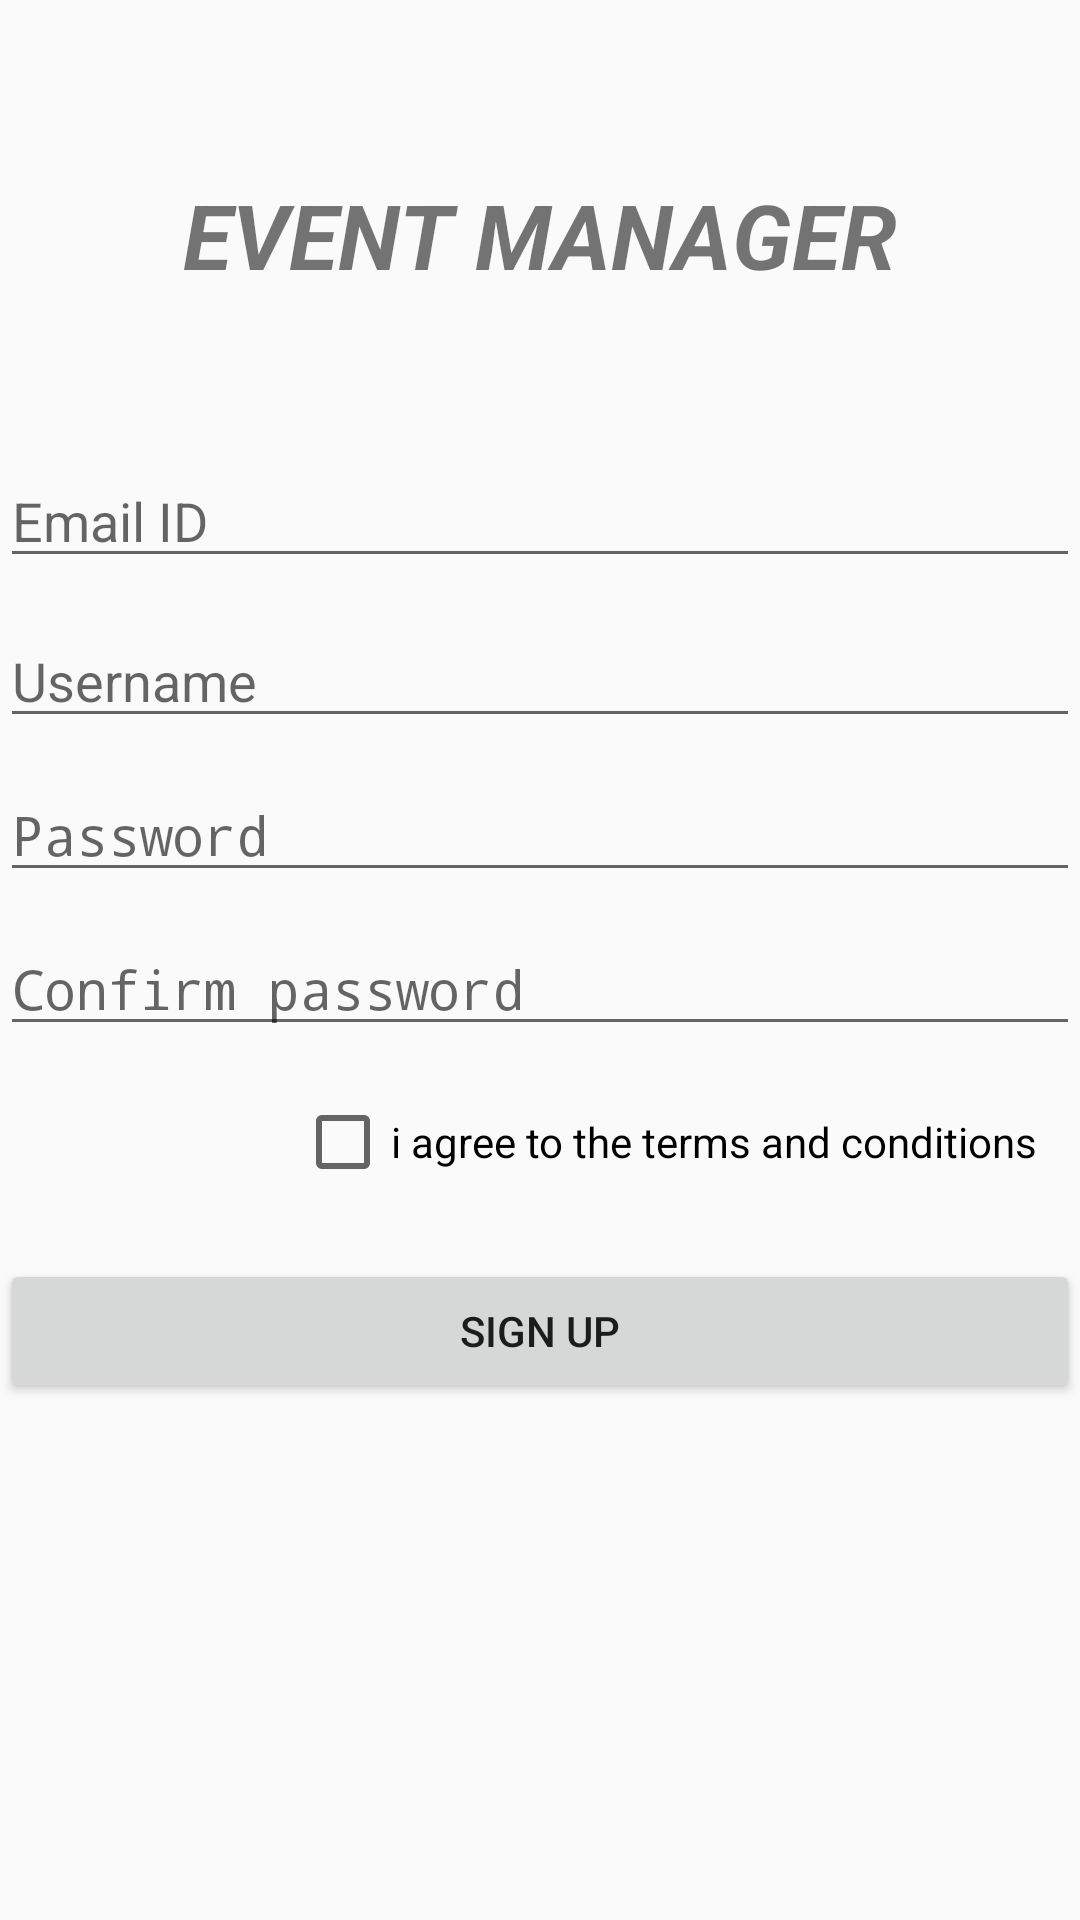

Android layout source for this screen:
<!-- AndroidManifest.xml: application theme AppTheme -->
<!-- res/layout/fragment_signup.xml -->
<RelativeLayout xmlns:android="http://schemas.android.com/apk/res/android"
    xmlns:tools="http://schemas.android.com/tools"
    android:layout_width="match_parent"
    android:layout_height="match_parent"
    tools:context="com.example.ameghana.eventplanner.Signup">

    <TextView
        android:layout_width="wrap_content"
        android:layout_height="wrap_content"
        android:text="Event manager"
        android:textAllCaps="true"
        android:textSize="30sp"
        android:textStyle="italic|bold"
        android:fontFamily="sans-serif"

        android:id="@+id/titlee"
        android:layout_below="@+id/textInputLayout2"
        android:layout_centerHorizontal="true"
        android:layout_marginTop="42dp" />
    <android.support.design.widget.TextInputLayout
        android:layout_width="match_parent"
        android:layout_height="wrap_content"
        android:layout_marginTop="8dp"
        android:layout_marginBottom="8dp"
        android:id="@+id/textInputLayout2"></android.support.design.widget.TextInputLayout>
    <EditText
        android:id="@+id/input_email"
        android:layout_width="match_parent"
        android:layout_height="wrap_content"
        android:hint="Email ID"
        android:inputType="textEmailAddress"
        android:layout_marginTop="53dp"
        android:layout_below="@+id/titlee"
        android:layout_alignParentLeft="true"
        android:layout_alignParentStart="true" />

    <android.support.design.widget.TextInputLayout
        android:layout_width="match_parent"
        android:layout_height="wrap_content"
        android:layout_marginTop="8dp"
        android:layout_marginBottom="8dp"></android.support.design.widget.TextInputLayout>

    <EditText
        android:id="@+id/username"
        android:layout_width="match_parent"
        android:layout_height="wrap_content"
        android:hint="Username"
        android:inputType="text"
        android:layout_marginTop="12dp"
        android:layout_below="@+id/input_email"
        android:layout_alignParentLeft="true"
        android:layout_alignParentStart="true" />

    <android.support.design.widget.TextInputLayout
        android:layout_width="match_parent"
        android:layout_height="wrap_content"
        android:layout_marginTop="8dp"
        android:layout_marginBottom="8dp"></android.support.design.widget.TextInputLayout>
    <EditText
        android:id="@+id/input_pass"
        android:layout_width="match_parent"
        android:layout_height="wrap_content"
        android:hint="Password"
        android:inputType="textPassword"
        android:layout_below="@+id/username"
        android:layout_alignParentLeft="true"
        android:layout_alignParentStart="true"
        android:layout_marginTop="10dp" />

    <android.support.design.widget.TextInputLayout
        android:layout_width="match_parent"
        android:layout_height="wrap_content"
        android:layout_marginTop="8dp"
        android:layout_marginBottom="8dp"></android.support.design.widget.TextInputLayout>

    <EditText
        android:id="@+id/match_password"
        android:layout_width="match_parent"
        android:layout_height="wrap_content"
        android:hint="Confirm password"
        android:inputType="textPassword"
        android:layout_below="@+id/input_pass"
        android:layout_alignParentLeft="true"
        android:layout_alignParentStart="true"
        android:layout_marginTop="10dp" />

    <android.support.design.widget.TextInputLayout
        android:layout_width="match_parent"
        android:layout_height="wrap_content"
        android:layout_marginTop="8dp"
        android:layout_marginBottom="8dp"></android.support.design.widget.TextInputLayout>

    <android.support.v7.widget.AppCompatCheckBox
        android:layout_width="wrap_content"
        android:layout_height="wrap_content"
        android:text="i agree to the terms and conditions"
        android:layout_below="@+id/match_password"
        android:layout_alignParentRight="true"
        android:layout_alignParentEnd="true"
        android:layout_marginRight="14dp"
        android:layout_marginEnd="14dp"
        android:layout_marginTop="16dp"
        android:id="@+id/appCompatCheckBox" />
    <android.support.v7.widget.AppCompatButton
        android:layout_width="match_parent"
        android:layout_height="wrap_content"
        android:text="Sign up"
        android:layout_marginTop="23dp"
        android:layout_below="@+id/appCompatCheckBox"
        android:layout_centerHorizontal="true" />


</RelativeLayout>
<!-- resources referenced by this layout -->
<resources>
  <style name="AppTheme" parent="Theme.AppCompat.Light.NoActionBar">
          
          <item name="colorPrimary">@color/colorPrimary</item>
          <item name="colorPrimaryDark">@color/colorPrimaryDark</item>
          <item name="colorAccent">@color/colorAccent</item>
      </style>
  <color name="colorPrimary">#4CAF50</color>
  <color name="colorPrimaryDark">#388E3C</color>
  <color name="colorAccent">#FF4081</color>
</resources>
